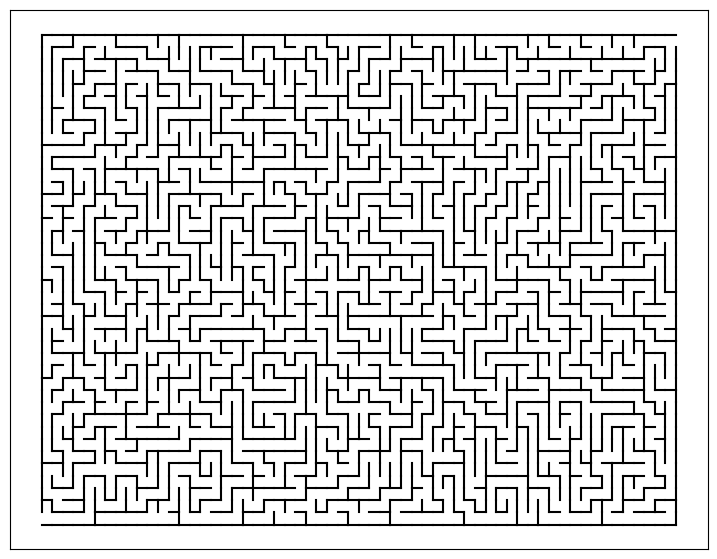

This chart was generated by the following Python code: (Note: this script raises an exception after producing the figure.)
import sys
import matplotlib.pyplot as plt
from random import randint

WIDTH  = 60
HEIGHT = 40
sys.setrecursionlimit(WIDTH * HEIGHT)

def initVisitedList():
	visited = []
	for y in range(HEIGHT):
		line = []
		for x in range(WIDTH):
			line.append(False)
		visited.append(line)
	return visited

def drawLine(x1, y1, x2, y2):
	plt.plot([x1, x2], [y1, y2], color="black")

def removeLine(x1, y1, x2, y2):
	plt.plot([x1, x2], [y1, y2], color="white")

def get_edges(x, y):
	result = []
	result.append((x, y, x, y+1))
	result.append((x+1, y, x+1, y+1))
	result.append((x, y, x+1, y))
	result.append((x, y+1, x+1, y+1))
	return result

def drawCell(x, y):
	edges = get_edges(x, y)
	for item in edges:
		drawLine(item[0], item[1], item[2], item[3])

def getCommonEdge(cell1_x, cell1_y, cell2_x, cell2_y):
	edges1 = get_edges(cell1_x, cell1_y)
	edges2 = set(get_edges(cell2_x, cell2_y))
	for edge in edges1:
		if edge in edges2:
			return edge
	return None

def initEdgeList():
	edges = set()
	for x in range(WIDTH):
		for y in range(HEIGHT):
			cellEdges = get_edges(x, y)
			for edge in cellEdges:
				edges.add(edge)
	return edges

def isValidPosition(x, y):
	if x < 0 or x >= WIDTH:
		return False
	elif y < 0 or y >= HEIGHT:
		return False
	else:
		return True

def shuffle(dX, dY):
	for t in range(4):
		i = randint(0, 3)
		j = randint(0, 3)
		dX[i], dX[j] = dX[j], dX[i]
		dY[i], dY[j] = dY[j], dY[i]

def DFS(X, Y, edgeList, visited):
	dX = [0,  0, -1, 1]
	dY = [-1, 1, 0,  0]
	shuffle(dX, dY)
	for i in range(len(dX)):
		nextX = X + dX[i]
		nextY = Y + dY[i]
		if isValidPosition(nextX, nextY):
			if not visited[nextY][nextX]:
				visited[nextY][nextX] = True
				commonEdge = getCommonEdge(X, Y, nextX, nextY)
				if commonEdge in edgeList:
					edgeList.remove(commonEdge)
				DFS(nextX, nextY, edgeList, visited)



if __name__ == "__main__":
	plt.axis('off')
	for i in range(20):
		plt.figure(figsize=(9, 7))
		edgeList = initEdgeList()
		visited = initVisitedList()
		DFS(0, 0, edgeList, visited)
		edgeList.remove((0, 0, 0, 1))
		edgeList.remove((WIDTH, HEIGHT - 1, WIDTH, HEIGHT))
		for edge in edgeList:
			drawLine(edge[0], edge[1], edge[2], edge[3])
		plt.xticks([])
		plt.yticks([])
		plt.savefig("000/maze"+str(i)+".jpg", bbox_inches="tight",dpi=300)
		# plt.show()
		plt.close()
